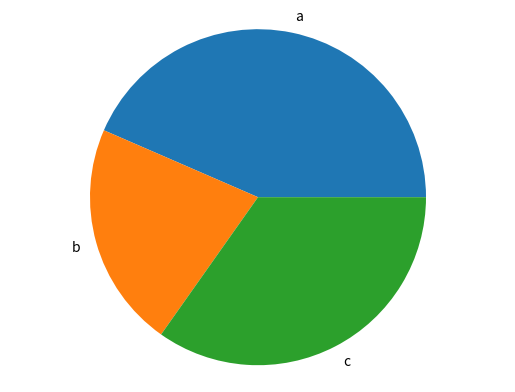

The script that saved this image: (Note: this script raises an exception after producing the figure.)
# python app/charts.py

import matplotlib.pyplot as plt

def generate_bar_chart(name,labels,values):
  
  fig, ax = plt.subplots()  
  ax.bar(labels, values)  
  plt.savefig(f'./imgs/{name}.png') 
  plt.close()

def generate_pie_chart(labels,values,name="World"):
  fig, ax = plt.subplots()
  ax.pie(values, labels=labels)
  ax.axis('equal')
  plt.savefig(f'./imgs/chart_file_{name}.png')
  plt.close()
  

if __name__ == '__main__':
  labels = ['a', 'b', 'c']
  values = [100, 50, 80]
  #generate_bar_chart(labels,values)
  generate_pie_chart(labels,values)
